Dataset: data (GitHub, rishabhbpd/project_rishabh_das). Classes: human, no human.

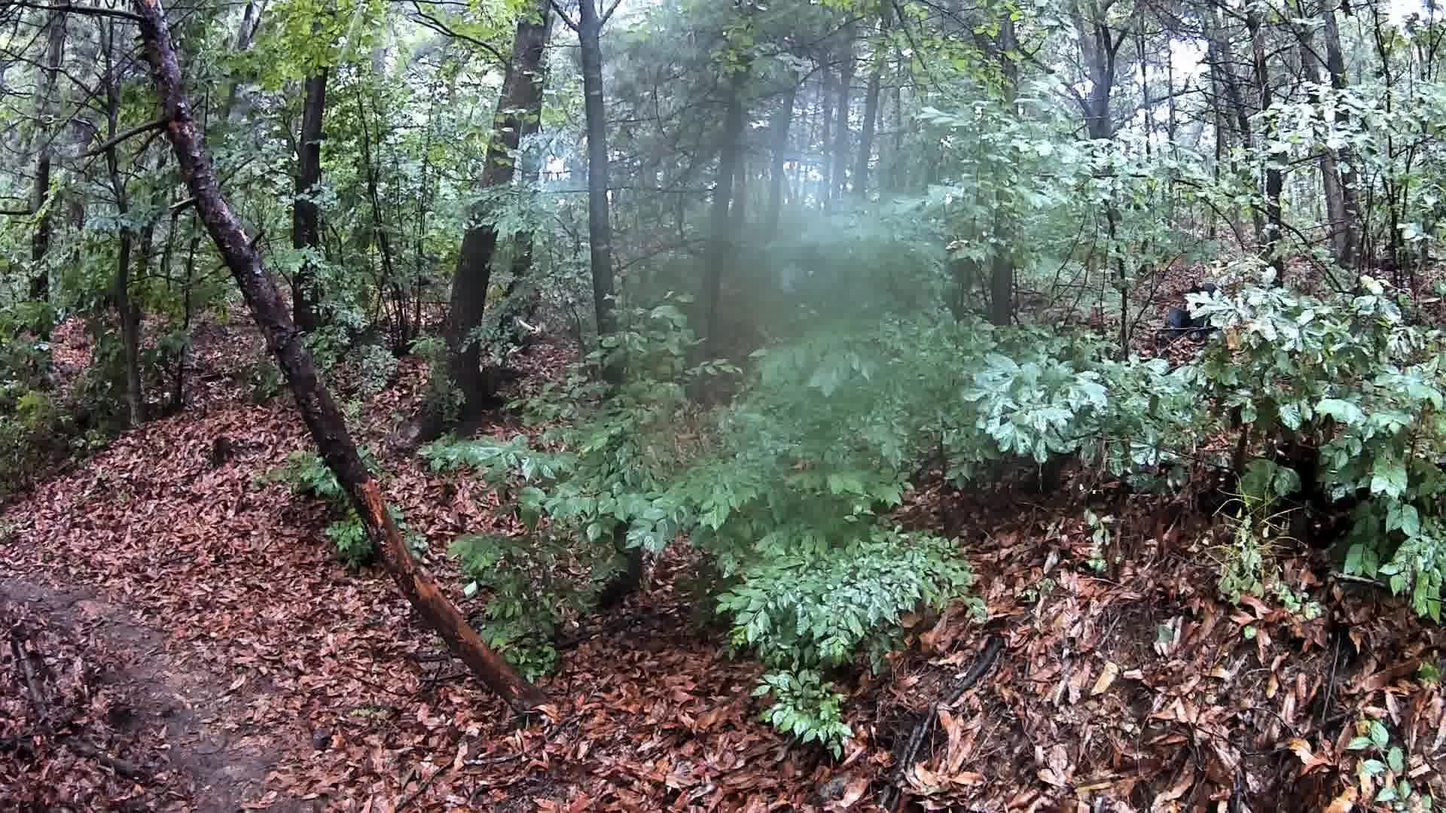
Label: human

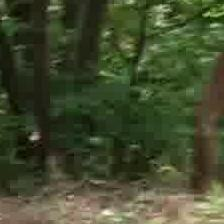
Label: no human

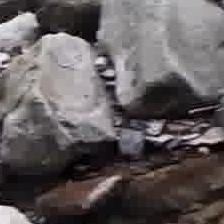
Label: no human

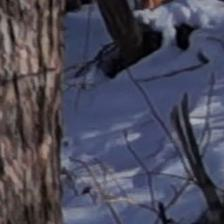
Label: no human

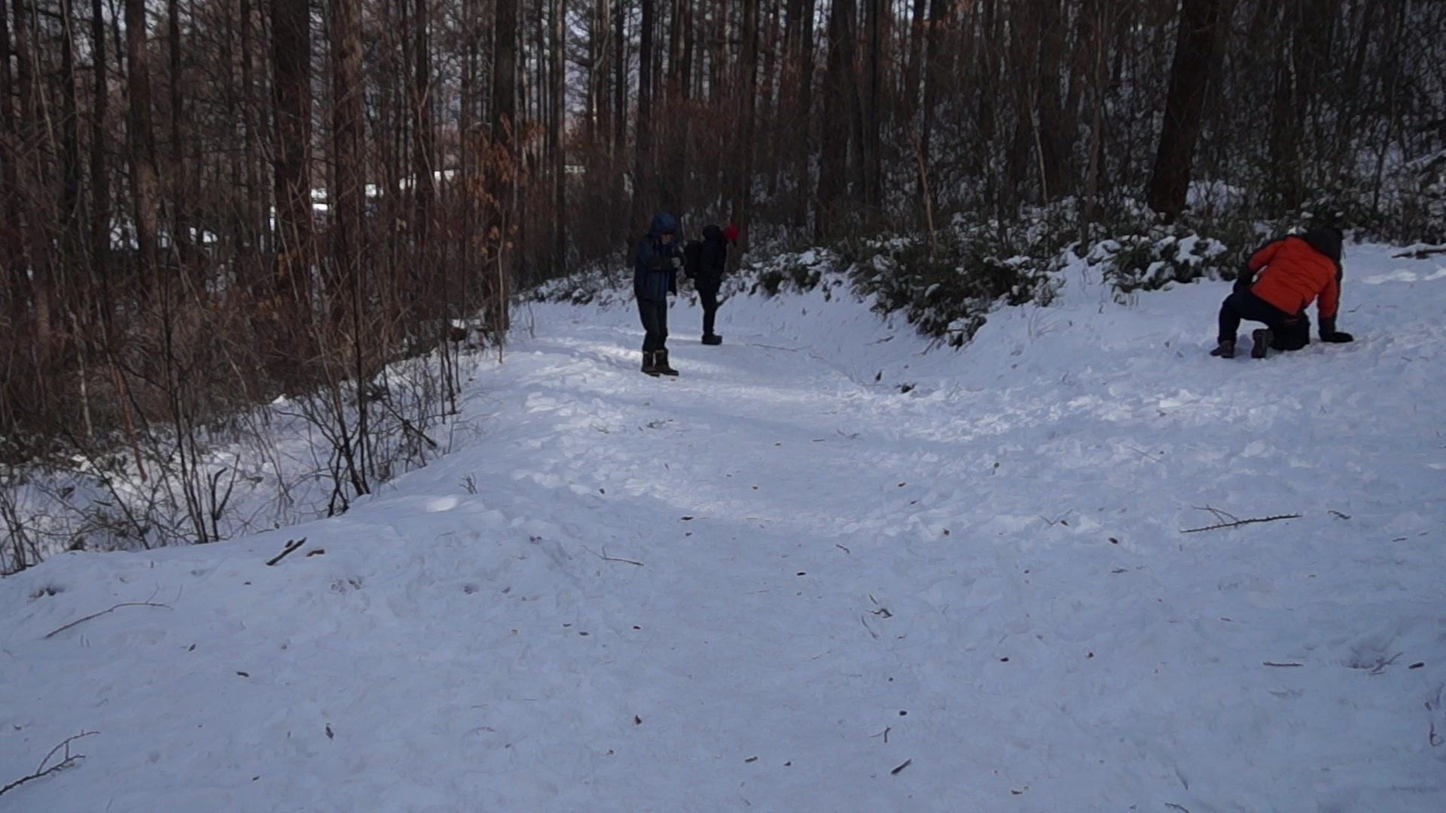
Label: human

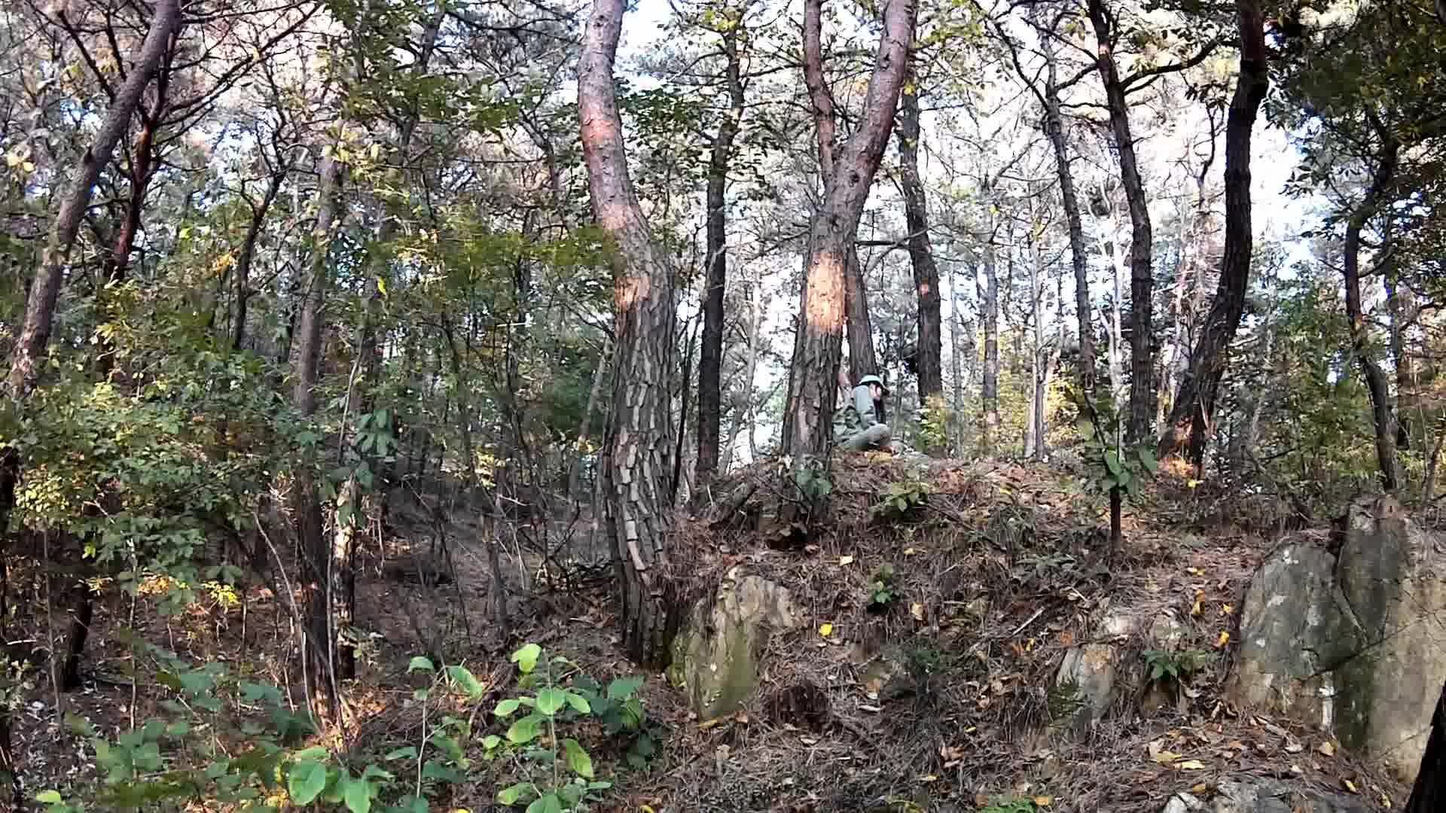
Label: human
